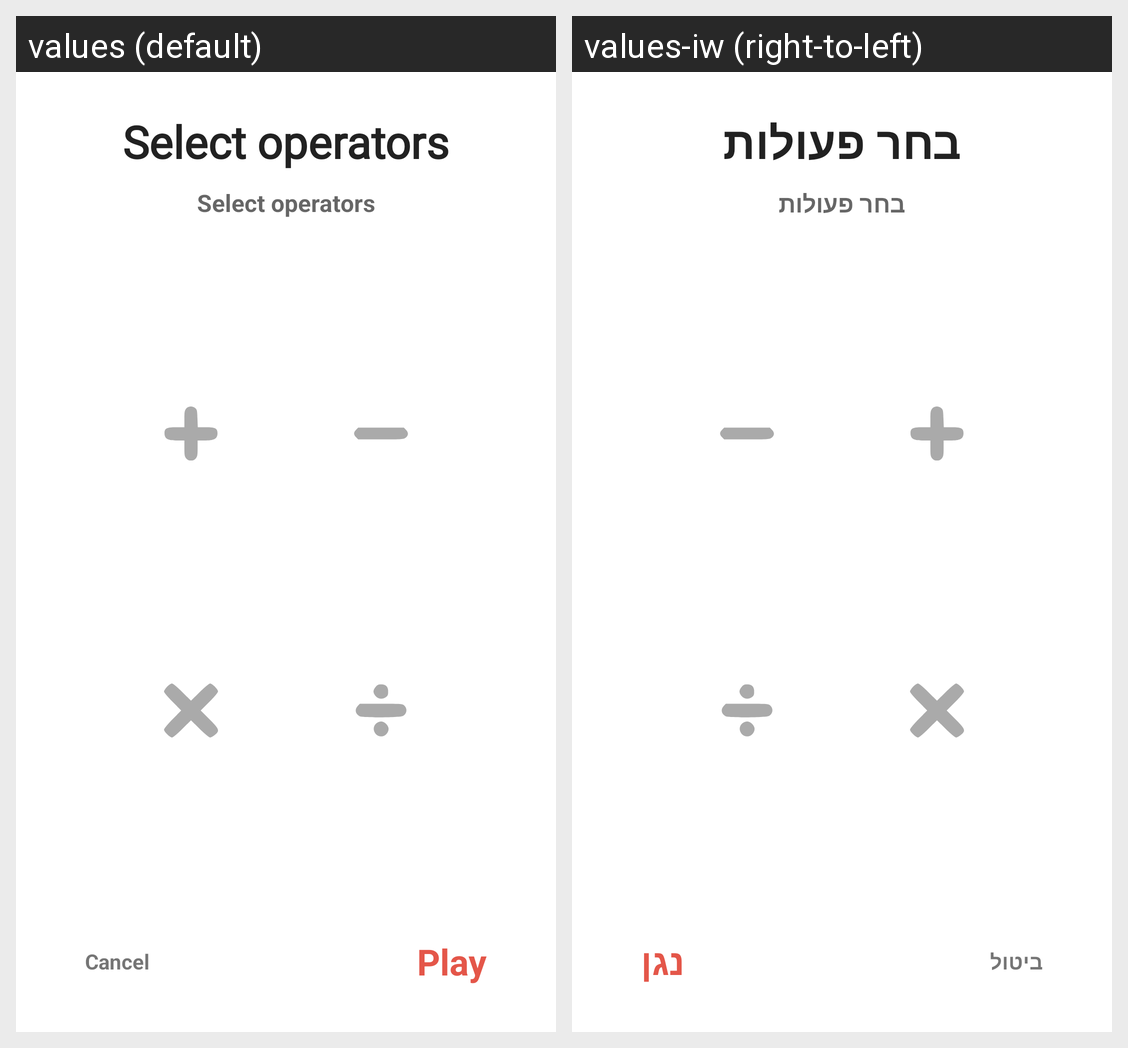

The same Android screen rendered under two of its app's locales, left to right. List the strings drawn on it with the default value and each locale's translation.
Android screen res/layout/dialog_select_operations.xml rendered under 2 locales, left to right: values (default), values-iw (right-to-left). Device: Nexus 5 (rendered at 1080×1920; each locale shown at half size, 540×960, under a caption strip naming it); theme Theme.MathThinkers.
Strings drawn on this screen, with the default value and each locale's value (text and hints the layout hard-codes, and strings that could not be matched under every locale, appear in the picture but are not listed):

select_operators
  values: Select operators
  values-iw: בחר פעולות

play
  values: Play
  values-iw: נגן

cancel
  values: Cancel
  values-iw: ביטול
